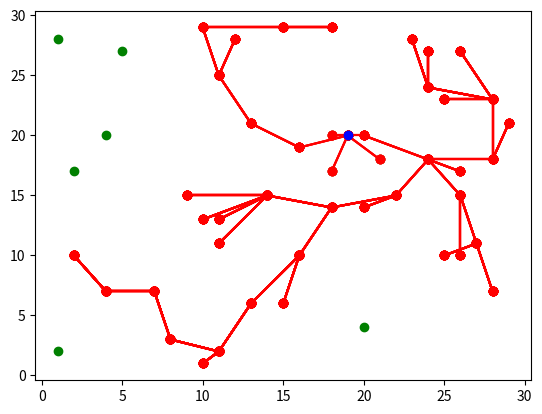

Here is the Python script that generated this plot:
import random
import matplotlib.pyplot as plt
import math

REDI = 5
GENERATE = 50
RNGE = 50
TopList = []
class Home:
    def __init__(self,x,y,xy,id):
        self.id = id
        self.x = x
        self.y = y
        self.xy = xy
        self.clustered = False
        self.connected = []
        self.parrent = 0
        
    def __str__(self):
        return f'[{self.x},{self.y}]'

    def FindCluster(self,lst):
        TopList.append(self)
        lst.remove(self)
        for each in lst:
            dist = getDist(each,self)
            if(dist<=REDI):
                if(each.clustered==False):
                    self.connected.append(each)
                    each.clustered = True
                    each.parrent = self
                    TopList.append(each)

        for each in self.connected:
            each.FindCluster(lst)

    def Show(self):
        if(self.parrent):
            plt.plot([self.x,self.parrent.x],[self.y,self.parrent.y],'ro-')
            if(len(self.connected)):
                for each in self.connected:
                    each.Show()
        else:
            for each in self.connected:
                each.Show()                    
        
count = 0
def Clusterize(lst,lstHead,lstPrev):

    for each in lstHead:
        TopList.append(each)
        for a in lst:
            if(a!=each):
                dist = getDist(each,a)
                if(dist<=REDI):
                    each.connected.append(a)
                    a.clustered = True
                    lst.remove(a)
                    TopList.append(a)

            


def getDist(h1,h2):
    return math.sqrt((h2.x-h1.x)**2 + (h2.y-h1.y)**2)

def getXY():
    xy= []
    x = []
    y= []
    lstXY = []
    lstX = []
    lstY = []
    
    for _ in range(GENERATE):
        lstX.append(random.randrange(1,30))
    
    for _ in range(GENERATE):
        lstY.append(random.randrange(1,30))

    for a in range(GENERATE):
        xy.append([lstX[a],lstY[a]])

    [lstXY.append(a) for a in xy if a not in lstXY]

    for a in lstXY:
        x.append(a[0])
        y.append(a[1])

    lstHome = []
    i = 1
    for x in lstXY:
        lstHome.append(Home(x[0],x[1],x,i))
        i+=1

    return lstHome


lst = getXY()

lst_show = lst.copy()
lst[0].FindCluster(lst)
print('Found Cluster..')
plt.plot([a.x for a in lst_show],[a.y for a in lst_show],'go')
#plt.plot([a.x for a in TopList],[a.y for a in TopList],'ro-')
for x in TopList:
    x.Show()
plt.plot(lst_show[0].x,lst_show[0].y,'bo')

plt.show()  
